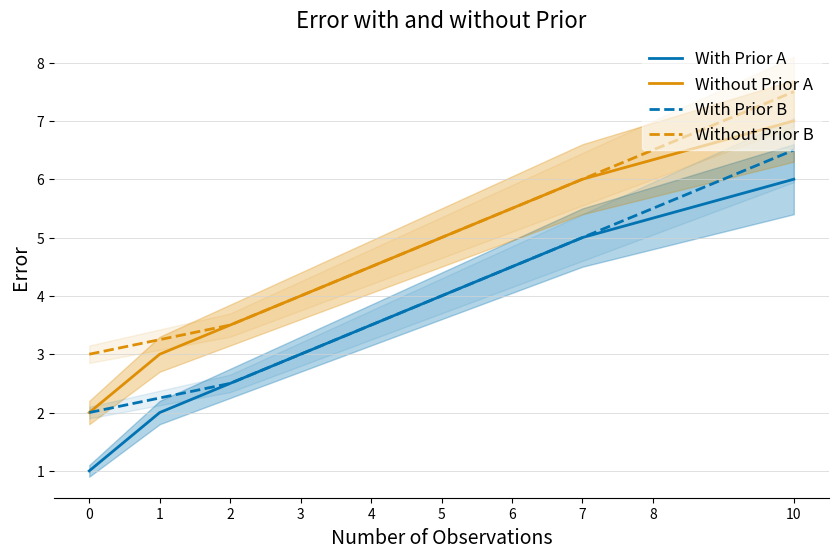

Generate this figure with matplotlib: (Note: this script raises an exception after producing the figure.)
import matplotlib.pyplot as plt
import seaborn as sns
import numpy as np
import os

def plot_lines(x_list, mean1, ci1, mean2, ci2, label1, label2, xlabel, ylabel, title, save_path):
    # Plot data
    fig, ax = plt.subplots(figsize=(10, 6))
    colors = sns.color_palette("colorblind")

    ax.plot(x_list, mean1, label=label1, color=colors[0], linestyle='-', linewidth=2)
    ax.fill_between(x_list, np.array(mean1) - np.array(ci1), np.array(mean1) + np.array(ci1), color=colors[0], alpha=0.3)

    if mean2 is not None:
        ax.plot(x_list, mean2, label=label2, color=colors[1], linestyle='--', linewidth=2)
        ax.fill_between(x_list, np.array(mean2) - np.array(ci2), np.array(mean2) + np.array(ci2), color=colors[1], alpha=0.3)

    # Customize the grid, legend, and labels
    ax.grid(True, which='major', axis='y', linestyle='-', linewidth=0.5, color='lightgrey')
    ax.grid(False, axis='x')
    ax.set_xlabel(xlabel, fontsize=14)
    ax.set_ylabel(ylabel, fontsize=14)
    ax.set_title(title, fontsize=16)

    # Customize the legend
    legend = ax.legend(loc='upper left', frameon=True, framealpha=0.9, fontsize=12)
    frame = legend.get_frame()
    frame.set_color('white')

    # Remove spines
    ax.spines['top'].set_visible(False)
    ax.spines['right'].set_visible(False)
    ax.spines['left'].set_visible(False)
    ax.spines['bottom'].set_visible(True)

    # set x-axis ticks
    ax.set_xticks(x_list)

    # Set white background
    fig.patch.set_facecolor('white')
    ax.set_facecolor('white')

    # save the plot
    plt.savefig(save_path, bbox_inches='tight')



def plot_lines2(x_list_a, mean1_a, ci1_a, mean2_a, ci2_a, label1_a, label2_a,
               x_list_b, mean1_b, ci1_b, mean2_b, ci2_b, label1_b, label2_b,
               xlabel, ylabel, title, save_path, legend_loc='upper right'):
    # Plot data
    fig, ax = plt.subplots(figsize=(10, 6))
    
    # Use the same color palette
    colors = sns.color_palette("colorblind")

    # Plot first set of data
    ax.plot(x_list_a, mean1_a, label=f"{label1_a}", color=colors[0], linestyle='-', linewidth=2)
    ax.fill_between(x_list_a, np.array(mean1_a) - np.array(ci1_a), np.array(mean1_a) + np.array(ci1_a), color=colors[0], alpha=0.3)

    if mean2_a is not None:
        ax.plot(x_list_a, mean2_a, label=f"{label2_a}", color=colors[1], linestyle='-', linewidth=2)
        ax.fill_between(x_list_a, np.array(mean2_a) - np.array(ci2_a), np.array(mean2_a) + np.array(ci2_a), color=colors[1], alpha=0.3)

    # Plot second set of data
    ax.plot(x_list_b, mean1_b, label=f"{label1_b}", color=colors[0], linestyle='--', linewidth=2)
    ax.fill_between(x_list_b, np.array(mean1_b) - np.array(ci1_b), np.array(mean1_b) + np.array(ci1_b), color=colors[0], alpha=0.1)

    if mean2_b is not None:
        ax.plot(x_list_b, mean2_b, label=f"{label2_b}", color=colors[1], linestyle='--', linewidth=2)
        ax.fill_between(x_list_b, np.array(mean2_b) - np.array(ci2_b), np.array(mean2_b) + np.array(ci2_b), color=colors[1], alpha=0.1)

    # Customize the grid, legend, and labels
    ax.grid(True, which='major', axis='y', linestyle='-', linewidth=0.5, color='lightgrey')
    ax.grid(False, axis='x')
    ax.set_xlabel(xlabel, fontsize=14)
    ax.set_ylabel(ylabel, fontsize=14)
    ax.set_title(title, fontsize=16)

    # Customize the legend
    legend = ax.legend(loc=legend_loc, frameon=True, framealpha=0.6, fontsize=12)
    frame = legend.get_frame()
    frame.set_color('white')

    # Remove spines
    ax.spines['top'].set_visible(False)
    ax.spines['right'].set_visible(False)
    ax.spines['left'].set_visible(False)
    ax.spines['bottom'].set_visible(True)

    # set x-axis ticks
    ax.set_xticks(sorted(set(x_list_a + x_list_b)))

    # Set white background
    fig.patch.set_facecolor('white')
    ax.set_facecolor('white')

    # save the plot
    plt.savefig(save_path, bbox_inches='tight')




if __name__ == '__main__':
    # Example usage
    # box = False
    # exp_list = [0, 1, 3, 5, 7, 10] if not box else [0, 5, 10]
    # mean_score = [1, 2, 3, 4, 5, 6]
    # ci_95 = [0.1, 0.2, 0.3, 0.4, 0.5, 0.6]
    # mean_score_no_prior = [2, 3, 4, 5, 6, 7]
    # ci_95_no_prior = [0.2, 0.3, 0.4, 0.5, 0.6, 0.7]

    # env = 'env'
    # goal = 'goal'
    # model = 'model'
    # exp = 'exp'
    # save_path = os.path.join('./plots', f"{env}_{goal}_{model}_{exp}_oed_error.png")

    # plot_lines(exp_list, mean_score, ci_95, mean_score_no_prior, ci_95_no_prior, "With Prior", "Without Prior", "Number of Observations", "Error", "Error with and without Prior", save_path)
    # Example usage
    box = False
    exp_list_a = [0, 1, 3, 5, 7, 10] if not box else [0, 5, 10]
    exp_list_b = [0, 2, 4, 6, 8, 10]
    mean_score_a = [1, 2, 3, 4, 5, 6]
    ci_95_a = [0.1, 0.2, 0.3, 0.4, 0.5, 0.6]
    mean_score_no_prior_a = [2, 3, 4, 5, 6, 7]
    ci_95_no_prior_a = [0.2, 0.3, 0.4, 0.5, 0.6, 0.7]

    mean_score_b = [2, 2.5, 3.5, 4.5, 5.5, 6.5]
    ci_95_b = [0.1, 0.15, 0.25, 0.35, 0.45, 0.55]
    mean_score_no_prior_b = [3, 3.5, 4.5, 5.5, 6.5, 7.5]
    ci_95_no_prior_b = [0.15, 0.2, 0.3, 0.4, 0.5, 0.6]

    env = 'env'
    goal = 'goal'
    model = 'model'
    exp = 'exp'
    save_path = os.path.join('./plots', f"{env}_{goal}_{model}_{exp}_oed_error.png")

    plot_lines2(exp_list_a, mean_score_a, ci_95_a, mean_score_no_prior_a, ci_95_no_prior_a, 
            "With Prior A", "Without Prior A", 
            exp_list_b, mean_score_b, ci_95_b, mean_score_no_prior_b, ci_95_no_prior_b, 
            "With Prior B", "Without Prior B", 
            "Number of Observations", "Error", "Error with and without Prior", save_path)